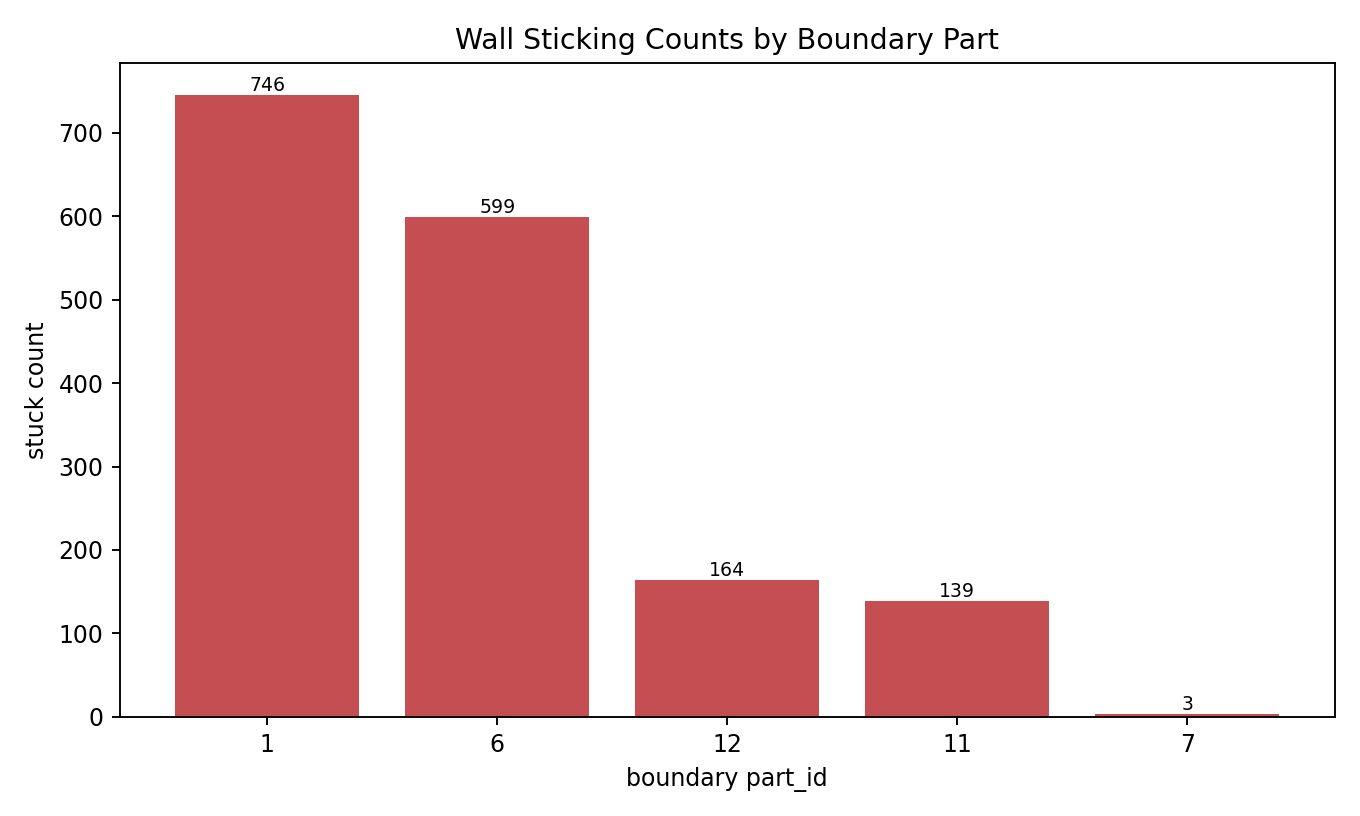

The file beside this chart, header and first rows:
part_id, stuck_count
1, 746
6, 599
12, 164
11, 139
7, 3
